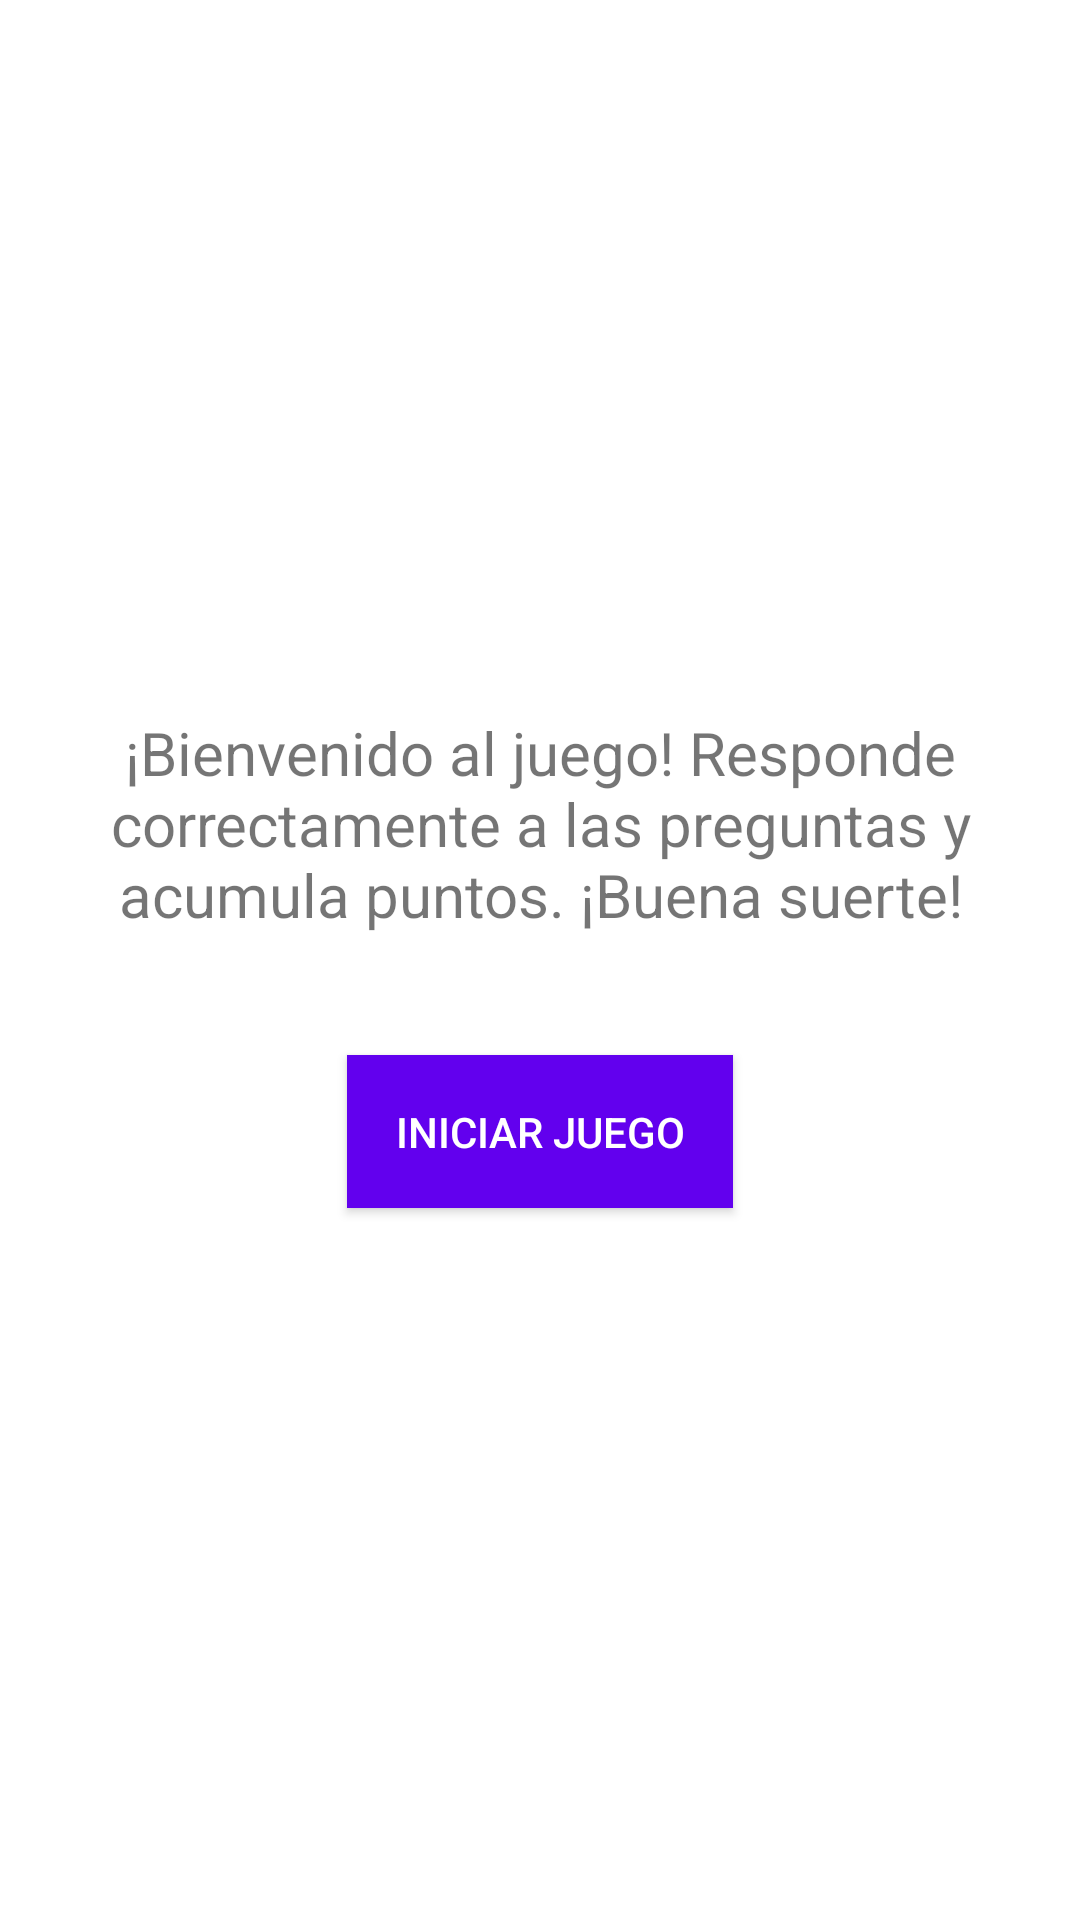

Layout XML and referenced resources for this Android screen:
<!-- AndroidManifest.xml: application theme AppTheme -->
<!-- res/layout/fragment_welcome.xml -->
<?xml version="1.0" encoding="utf-8"?>
<LinearLayout xmlns:android="http://schemas.android.com/apk/res/android"
    android:layout_width="match_parent"
    android:layout_height="match_parent"
    android:orientation="vertical"
    android:padding="16dp"
    android:gravity="center">

    <TextView
        android:id="@+id/welcomeText"
        android:layout_width="match_parent"
        android:layout_height="wrap_content"
        android:text="@string/welcome_message"
        android:textSize="20sp"
        android:layout_marginBottom="24dp"
        android:textAlignment="center" />

    <Button
        android:id="@+id/startButton"
        android:layout_width="wrap_content"
        android:layout_height="wrap_content"
        android:layout_gravity="center"
        android:text="@string/start_game"
        android:background="@color/colorPrimary"
        android:textColor="@android:color/white"
        android:padding="16dp"
        android:layout_marginTop="16dp" />
</LinearLayout>
<!-- resources referenced by this layout -->
<resources>
  <string name="start_game">Iniciar Juego</string>
  <string name="welcome_message">¡Bienvenido al juego! Responde correctamente a las preguntas y acumula puntos. ¡Buena suerte!</string>
  <style name="AppTheme" parent="Theme.MaterialComponents.Light.DarkActionBar">
          
          <item name="colorPrimary">@color/colorPrimary</item>
          <item name="colorPrimaryDark">@color/colorPrimaryDark</item>
          <item name="colorAccent">@color/colorAccent</item>
      </style>
  <!-- not gathered from this repository: default colours our renderer supplied (Android Studio template values) -->
  <color name="colorPrimary">#FF6200EE</color>
  <color name="colorPrimaryDark">#FF3700B3</color>
  <color name="colorAccent">#FF03DAC5</color>
</resources>
